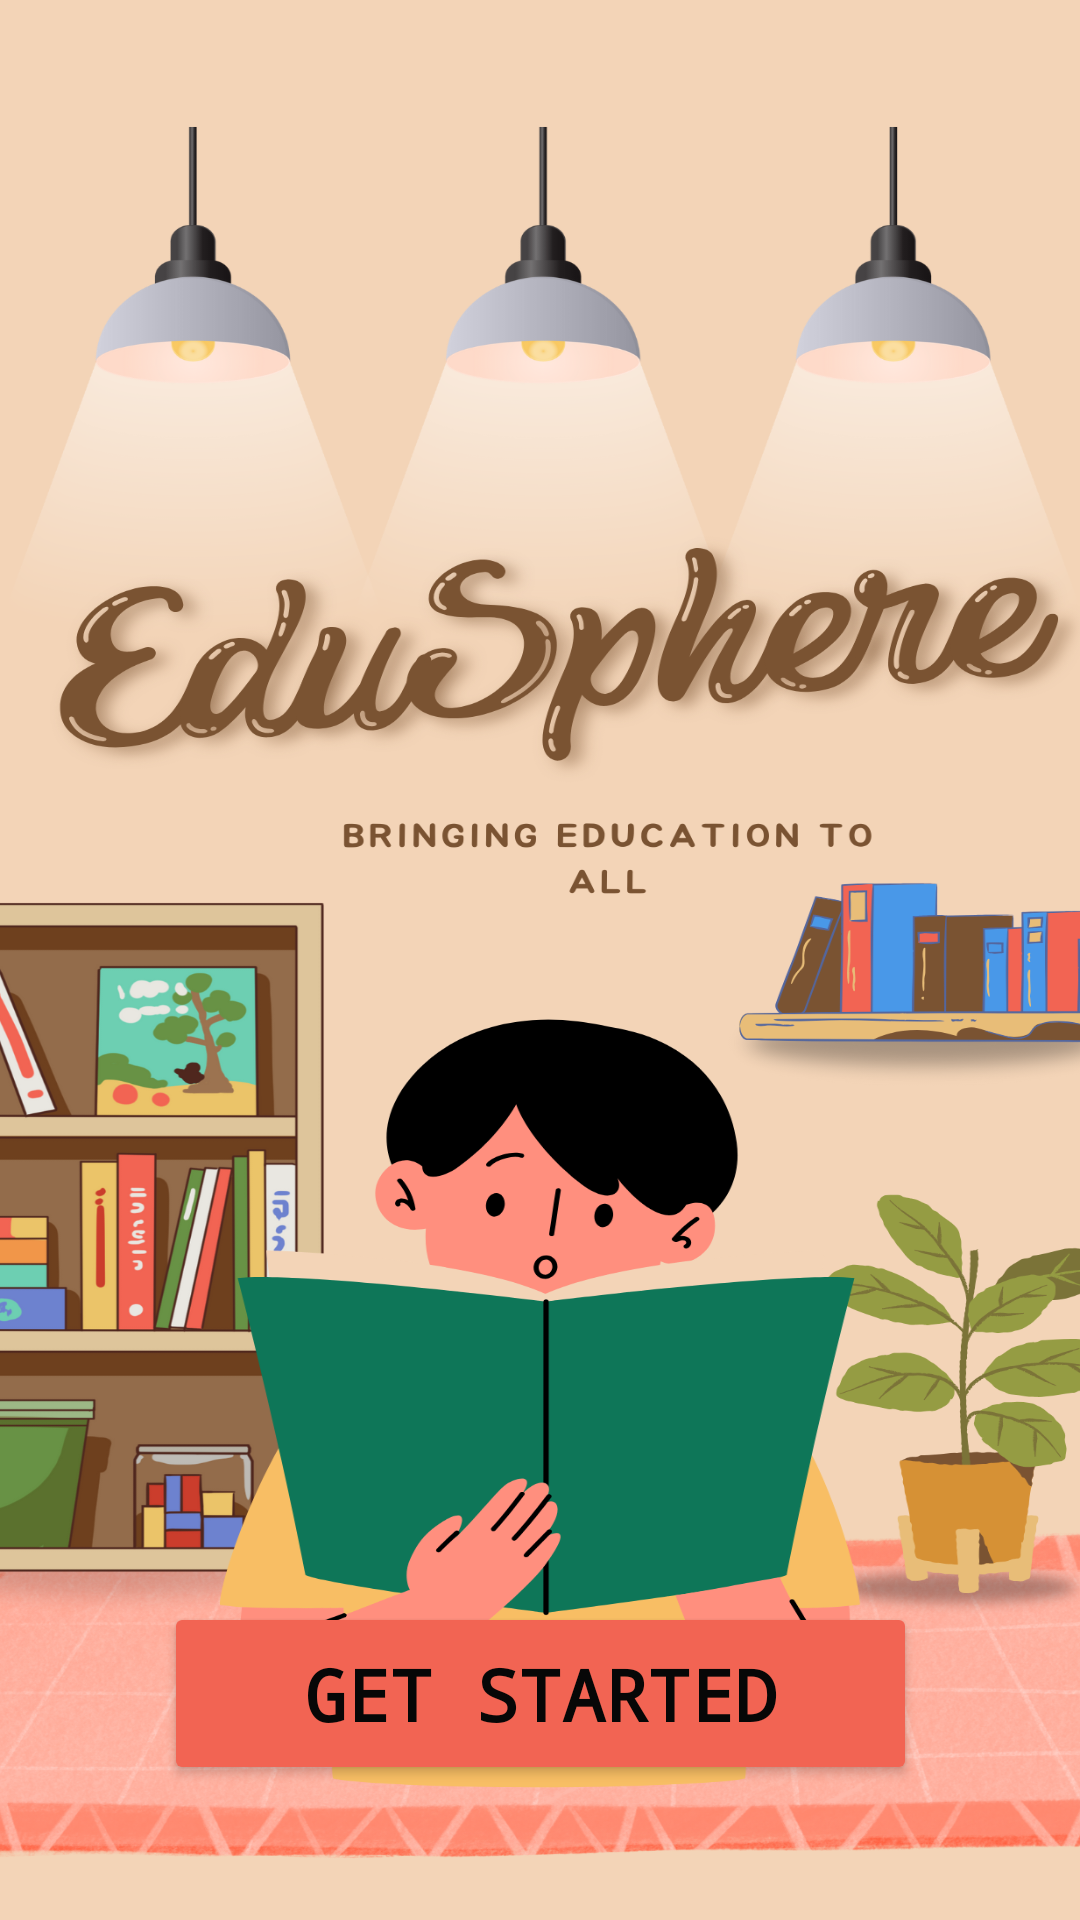

The Android layout XML behind this screen, and the referenced resources:
<!-- AndroidManifest.xml: application theme Theme.EduSpehere -->
<!-- res/layout/activity_main.xml -->
<?xml version="1.0" encoding="utf-8"?>
<androidx.constraintlayout.widget.ConstraintLayout xmlns:android="http://schemas.android.com/apk/res/android"
    xmlns:app="http://schemas.android.com/apk/res-auto"
    xmlns:tools="http://schemas.android.com/tools"
    android:id="@+id/main"
    android:layout_width="match_parent"
    android:layout_height="match_parent"
    android:background="@drawable/first"
    tools:context=".MainActivity">

    <Button
        android:id="@+id/button"
        android:layout_width="251dp"
        android:layout_height="61dp"
        android:backgroundTint="#F26453"
        android:fontFamily="monospace"
        android:text="@string/get_started"
        android:textColor="#070707"
        android:textSize="24sp"
        android:textStyle="bold"
        app:layout_constraintBottom_toBottomOf="parent"
        app:layout_constraintEnd_toEndOf="parent"
        app:layout_constraintStart_toStartOf="parent"
        app:layout_constraintTop_toTopOf="parent"
        app:layout_constraintVertical_bias="0.922" />
</androidx.constraintlayout.widget.ConstraintLayout>
<!-- resources referenced by this layout -->
<resources>
  <!-- drawable first: png bitmap (drawable, 839087 bytes) -->
  <string name="get_started">Get Started</string>
  <style name="Theme.EduSpehere" parent="Base.Theme.EduSpehere" />
  <style name="Base.Theme.EduSpehere" parent="Theme.Material3.DayNight.NoActionBar">
          
          
      </style>
</resources>
